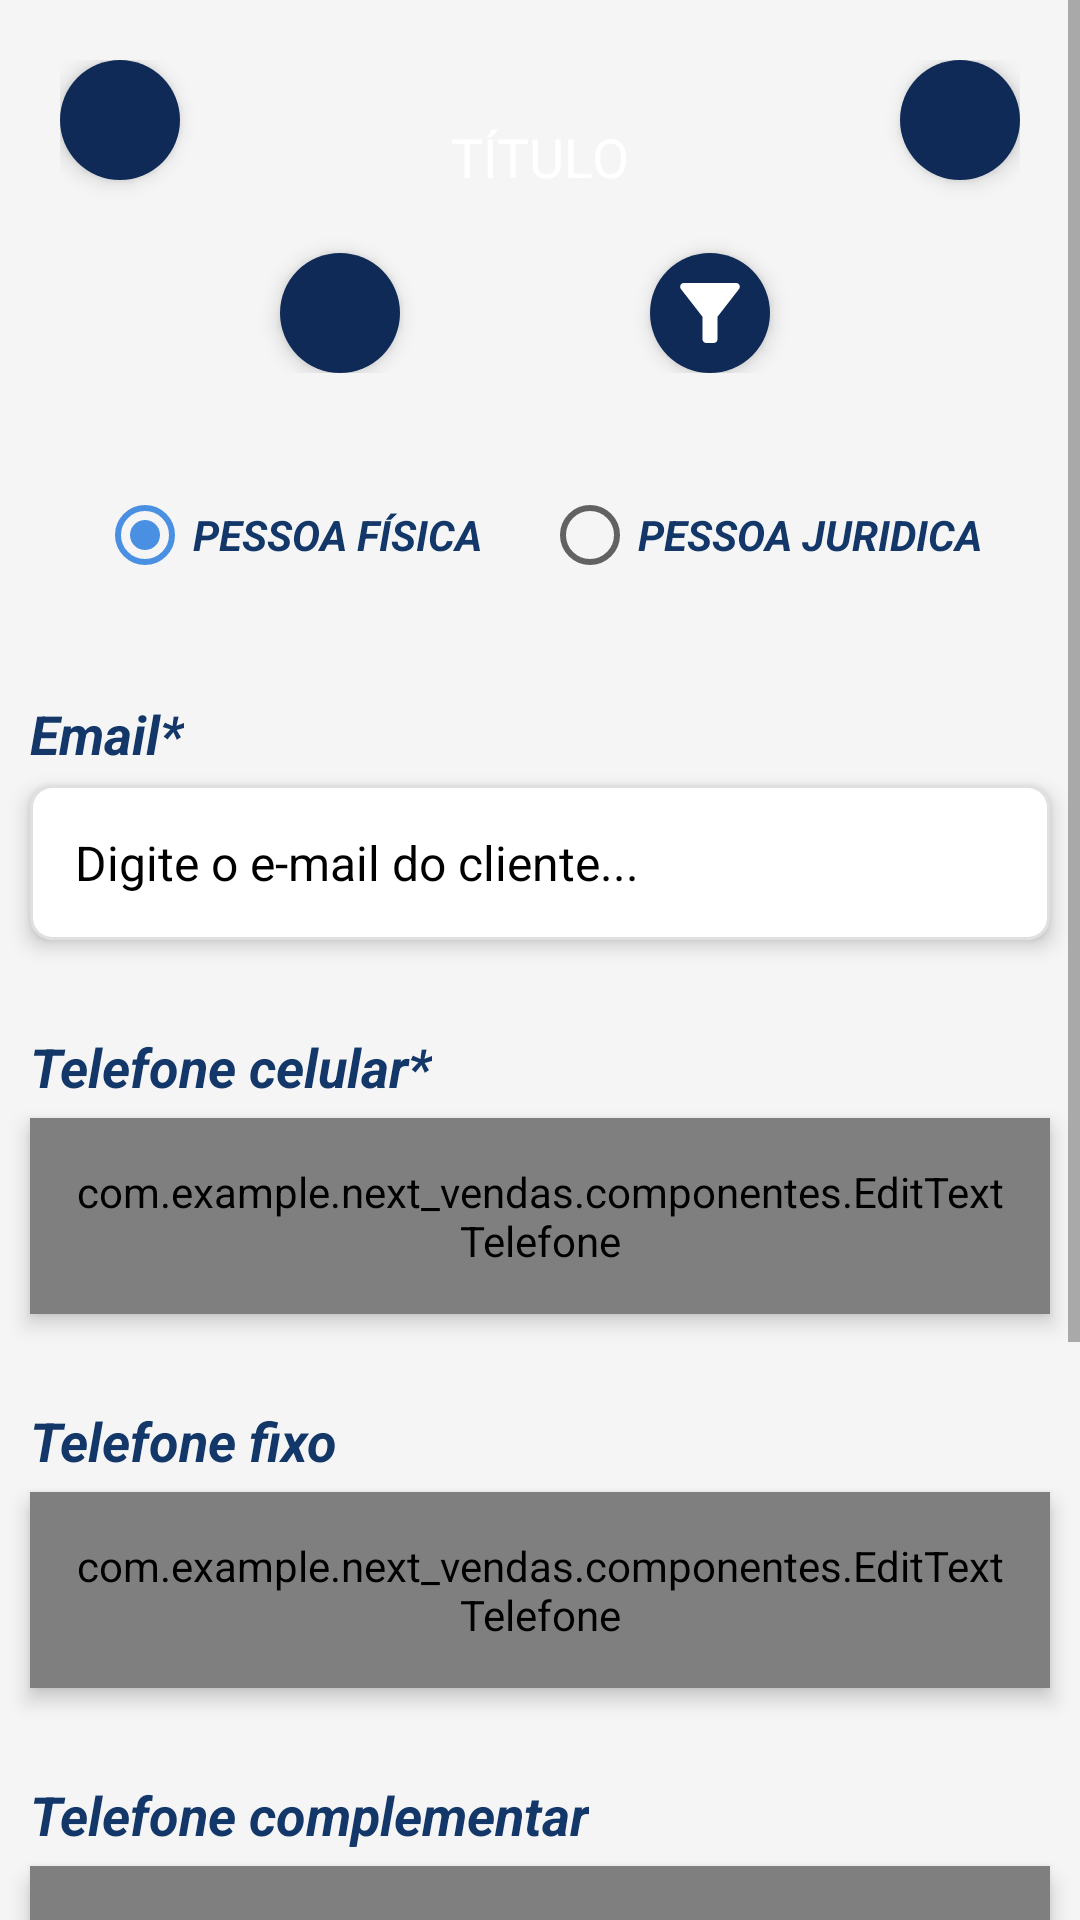

Reconstruct the res/layout file that produces this screen, plus the resources it refers to.
<!-- AndroidManifest.xml: application theme Theme.Nextvendas -->
<!-- res/layout/activity_cadastro_cliente.xml -->
<?xml version="1.0" encoding="utf-8"?>
<ScrollView xmlns:android="http://schemas.android.com/apk/res/android"
    xmlns:app="http://schemas.android.com/apk/res-auto"
    xmlns:tools="http://schemas.android.com/tools"
    android:id="@+id/main"
    android:layout_width="match_parent"
    android:layout_height="match_parent"
    tools:context=".CadastroClienteActivity"
    android:background="@color/cinza_fundo_telas" >

    <LinearLayout
        android:layout_width="match_parent"
        android:layout_height="wrap_content"
        android:paddingBottom="20dp"
        android:orientation="vertical" >

        <include layout="@layout/menu_topo" android:id="@+id/menu_topo_cadastro_cliente" />

        
        <FrameLayout
            android:id="@+id/container_possui_loader"
            android:layout_width="match_parent"
            android:layout_height="wrap_content" />
        
        <RadioGroup
            android:id="@+id/radio_group_tipo_pessoa"
            android:layout_width="match_parent"
            android:layout_height="wrap_content"
            android:layout_marginTop="10dp"
            android:layout_marginStart="20dp"
            android:layout_marginEnd="20dp"
            android:orientation="horizontal"
            android:gravity="center" >

            
            <RadioButton
                android:id="@+id/rb_pessoa_fisica"
                android:layout_width="wrap_content"
                android:layout_height="wrap_content"
                android:text="@string/txt_radio_pf"
                android:textColor="@color/principal"
                android:textStyle="bold|italic"
                android:layout_marginEnd="20dp"
                android:textAllCaps="true"
                android:checked="true" />

            
            <RadioButton
                android:id="@+id/rb_pessoa_juridica"
                android:layout_width="wrap_content"
                android:layout_height="wrap_content"
                android:text="@string/txt_radio_pj"
                android:textColor="@color/principal"
                android:textStyle="bold|italic"
                android:textAllCaps="true" />

        </RadioGroup>

        

        <TextView
            android:id="@+id/txt_lb_email"
            android:layout_width="wrap_content"
            android:layout_height="wrap_content"
            android:text="@string/txt_lb_email"
            android:layout_marginStart="10dp"
            android:layout_marginTop="30dp"
            android:textColor="@color/principal"
            android:textStyle="bold|italic"
            android:textSize="18sp" />

        
        <EditText
            android:id="@+id/edt_email_cliente"
            android:layout_width="match_parent"
            android:layout_height="wrap_content"
            android:background="@drawable/estilo_campo_padrao"
            android:layout_marginStart="10dp"
            android:layout_marginEnd="10dp"
            android:layout_marginTop="5dp"
            android:hint="@string/txt_hint_campo_email_cliente"
            android:textColor="@color/principal"
            android:textColorHint="@color/black"
            android:textSize="16sp"
            android:elevation="4dp"
            android:inputType="textEmailAddress"
            android:padding="15dp" />

        <TextView
            android:id="@+id/txt_lb_telefone_celular"
            android:layout_width="wrap_content"
            android:layout_height="wrap_content"
            android:text="@string/txt_lb_telefone_celular"
            android:layout_marginStart="10dp"
            android:layout_marginTop="30dp"
            android:textColor="@color/principal"
            android:textStyle="bold|italic"
            android:textSize="18sp" />

        
        <com.example.next_vendas.componentes.EditTextTelefone
            android:id="@+id/edt_telefone_celular"
            android:layout_width="match_parent"
            android:layout_height="wrap_content"
            android:background="@drawable/estilo_campo_padrao"
            android:layout_marginStart="10dp"
            android:layout_marginEnd="10dp"
            android:layout_marginTop="5dp"
            android:hint="@string/txt_hint_campo_telefone_celular_cliente"
            android:textColor="@color/principal"
            android:textColorHint="@color/black"
            android:textSize="16sp"
            android:elevation="4dp"
            android:inputType="phone"
            android:padding="15dp"
            android:focusable="true"
            android:focusableInTouchMode="true" />

        <TextView
            android:id="@+id/txt_lb_telefone_fixo"
            android:layout_width="wrap_content"
            android:layout_height="wrap_content"
            android:text="@string/txt_lb_telefone_fixo"
            android:layout_marginStart="10dp"
            android:layout_marginTop="30dp"
            android:textColor="@color/principal"
            android:textStyle="bold|italic"
            android:textSize="18sp" />

        
        <com.example.next_vendas.componentes.EditTextTelefone
            android:id="@+id/edt_telefone_fixo"
            android:layout_width="match_parent"
            android:layout_height="wrap_content"
            android:background="@drawable/estilo_campo_padrao"
            android:layout_marginStart="10dp"
            android:layout_marginEnd="10dp"
            android:layout_marginTop="5dp"
            android:hint="@string/txt_hint_campo_telefone_fixo_cliente"
            android:textColor="@color/principal"
            android:textColorHint="@color/black"
            android:textSize="16sp"
            android:elevation="4dp"
            android:inputType="phone"
            android:padding="15dp"
            android:focusable="true"
            android:focusableInTouchMode="true" />

        <TextView
            android:id="@+id/txt_lb_telefone_complementar"
            android:layout_width="wrap_content"
            android:layout_height="wrap_content"
            android:text="@string/txt_lb_telefone_complementar"
            android:layout_marginStart="10dp"
            android:layout_marginTop="30dp"
            android:textColor="@color/principal"
            android:textStyle="bold|italic"
            android:textSize="18sp" />

        
        <com.example.next_vendas.componentes.EditTextTelefone
            android:id="@+id/edt_telefone_complementar"
            android:layout_width="match_parent"
            android:layout_height="wrap_content"
            android:background="@drawable/estilo_campo_padrao"
            android:layout_marginStart="10dp"
            android:layout_marginEnd="10dp"
            android:layout_marginTop="5dp"
            android:hint="@string/txt_hint_campo_telefone_celular_cliente"
            android:textColor="@color/principal"
            android:textColorHint="@color/black"
            android:textSize="16sp"
            android:elevation="4dp"
            android:inputType="phone"
            android:padding="15dp"
            android:focusable="true"
            android:focusableInTouchMode="true" />

        <LinearLayout
            android:id="@+id/linear_container_cadastro_completo_cliente_topo"
            android:layout_width="match_parent"
            android:layout_height="wrap_content"
            android:orientation="horizontal"
            android:layout_marginStart="10dp"
            android:layout_marginEnd="10dp"
            android:layout_marginTop="30dp" >

            <TextView
                android:layout_width="wrap_content"
                android:layout_height="wrap_content"
                android:text="@string/txt_cadastro_completo"
                android:textColor="@color/principal"
                android:textSize="18sp"
                android:textStyle="bold|italic"
                android:layout_gravity="center" />

            <View
                android:layout_width="0dp"
                android:layout_height="0dp"
                android:layout_weight="1" />

            <ImageView
                android:id="@+id/ic_expadir_cadastro_completo"
                android:layout_width="wrap_content"
                android:layout_height="wrap_content"
                android:src="@drawable/ic_seta_expandir"
                android:layout_gravity="center" />

        </LinearLayout>

        <LinearLayout
            android:id="@+id/linear_container_cadastro_completo_cliente_conteudo"
            android:layout_width="match_parent"
            android:layout_height="wrap_content"
            android:orientation="vertical"
            android:visibility="gone" />

        
        <LinearLayout
            android:id="@+id/linear_container_endereco_cliente_topo"
            android:layout_width="match_parent"
            android:layout_height="wrap_content"
            android:orientation="horizontal"
            android:layout_marginStart="10dp"
            android:layout_marginEnd="10dp"
            android:layout_marginTop="20dp" >

            <TextView
                android:layout_width="wrap_content"
                android:layout_height="wrap_content"
                android:text="@string/txt_cadastro_endereco_cliente"
                android:textColor="@color/principal"
                android:textSize="18sp"
                android:textStyle="bold|italic"
                android:layout_gravity="center" />

            <View
                android:layout_width="0dp"
                android:layout_height="0dp"
                android:layout_weight="1" />

            <ImageView
                android:id="@+id/ic_expadir_endereco"
                android:layout_width="wrap_content"
                android:layout_height="wrap_content"
                android:src="@drawable/ic_seta_expandir"
                android:layout_gravity="center" />

        </LinearLayout>

        <LinearLayout
            android:id="@+id/linear_container_endereco_cliente_conteudo"
            android:layout_width="match_parent"
            android:layout_height="wrap_content"
            android:orientation="vertical"
            android:visibility="gone" />

        <androidx.appcompat.widget.AppCompatButton
            android:id="@+id/btn_salvar_cadastro_cliente"
            android:layout_width="match_parent"
            android:layout_height="wrap_content"
            android:background="@drawable/estilo_btn_padrao"
            android:layout_marginStart="10dp"
            android:layout_marginEnd="10dp"
            android:layout_marginTop="30dp"
            android:layout_marginBottom="20dp"
            android:text="@string/txt_btn_salvar_cliente"
            android:textColor="@color/white"
            android:textAllCaps="true" />
        
    </LinearLayout>

</ScrollView>
<!-- res/layout/menu_topo.xml (included above) -->
<?xml version="1.0" encoding="utf-8"?>
<androidx.constraintlayout.widget.ConstraintLayout xmlns:android="http://schemas.android.com/apk/res/android"
    android:layout_width="match_parent"
    android:layout_height="wrap_content"
    xmlns:app="http://schemas.android.com/apk/res-auto"
    android:elevation="4dp"
    android:padding="20dp"
    android:background="@drawable/fundo_gradient" >

    <TextView
        android:id="@+id/txt_titulo"
        android:layout_width="wrap_content"
        android:layout_height="wrap_content"
        android:text="Título"
        app:layout_constraintStart_toStartOf="parent"
        app:layout_constraintEnd_toEndOf="parent"
        app:layout_constraintTop_toTopOf="parent"
        android:layout_marginTop="20dp"
        android:textColor="@color/white"
        android:textSize="18sp"
        android:textAllCaps="true" />

    <ImageButton
        android:id="@+id/btn_retornar"
        android:layout_width="40dp"
        android:layout_height="40dp"
        android:src="@drawable/ic_seta_menu"
        app:layout_constraintStart_toStartOf="parent"
        app:layout_constraintTop_toTopOf="parent"
        android:background="@drawable/estilo_btn_menu"
        android:padding="10dp"
        android:elevation="4dp" />

    <ImageButton
        android:id="@+id/btn_adicionar_menu"
        android:layout_width="40dp"
        android:layout_height="40dp"
        android:src="@drawable/ic_adicionar_menu"
        app:layout_constraintTop_toBottomOf="@id/txt_titulo"
        app:layout_constraintStart_toStartOf="parent"
        app:layout_constraintEnd_toStartOf="@id/btn_filtro_menu"
        android:layout_marginEnd="10dp"
        android:background="@drawable/estilo_btn_menu"
        android:padding="10dp"
        android:elevation="4dp"
        android:layout_marginTop="20dp" />

    <ImageButton
        android:id="@+id/btn_filtro_menu"
        android:layout_width="40dp"
        android:layout_height="40dp"
        android:src="@drawable/ic_filtro_menu"
        app:layout_constraintStart_toEndOf="@id/btn_adicionar_menu"
        app:layout_constraintTop_toBottomOf="@id/txt_titulo"
        app:layout_constraintBottom_toBottomOf="parent"
        app:layout_constraintEnd_toEndOf="parent"
        android:background="@drawable/estilo_btn_menu"
        android:padding="10dp"
        android:elevation="4dp"
        android:layout_marginEnd="10dp"
        android:layout_marginTop="20dp" />

    <ImageButton
        android:id="@+id/btn_menu_opcoes"
        android:layout_width="40dp"
        android:layout_height="40dp"
        app:layout_constraintTop_toTopOf="parent"
        app:layout_constraintEnd_toEndOf="parent"
        android:background="@drawable/estilo_btn_menu"
        android:padding="10dp"
        android:elevation="4dp"
        android:src="@drawable/ic_menu_cabecalho" />

</androidx.constraintlayout.widget.ConstraintLayout>
<!-- resources referenced by this layout -->
<resources>
  <color name="black">#FF000000</color>
  <color name="cinza_fundo_telas">#F5F5F5</color>
  <color name="principal">#123768</color>
  <color name="white">#FFFFFFFF</color>
  <!-- drawable estilo_btn_menu (drawable) -->
  <?xml version="1.0" encoding="utf-8"?>
  <selector xmlns:android="http://schemas.android.com/apk/res/android">
  
      <item>
  
          <shape android:shape="rectangle">
  
              <solid android:color="@color/principal_mais_forte" />
  
              <corners android:radius="1000dp" />
  
          </shape>
  
      </item>
  
  </selector>
  <!-- drawable estilo_btn_padrao (drawable) -->
  <?xml version="1.0" encoding="utf-8"?>
  <selector xmlns:android="http://schemas.android.com/apk/res/android">
  
      <item>
  
          <shape android:shape="rectangle">
  
              <solid android:color="@color/principal" />
  
              <corners android:radius="15dp" />
  
          </shape>
  
      </item>
  
  </selector>
  <!-- drawable estilo_campo_padrao (drawable) -->
  <?xml version="1.0" encoding="utf-8"?>
  <selector xmlns:android="http://schemas.android.com/apk/res/android">
  
      <item>
  
          <shape android:shape="rectangle">
  
              <solid android:color="@color/white" />
  
              <corners android:radius="7dp" />
  
              <stroke android:color="@color/cinza_separador_linhas" android:width="1dp" />
  
          </shape>
  
      </item>
  
  </selector>
  <!-- drawable ic_filtro_menu (drawable) -->
  <vector xmlns:android="http://schemas.android.com/apk/res/android" android:height="30dp" android:tint="#FFFFFF" android:viewportHeight="24" android:viewportWidth="24" android:width="30dp">
        
      <path android:fillColor="@android:color/white" android:pathData="M4.25,5.61C6.27,8.2 10,13 10,13v6c0,0.55 0.45,1 1,1h2c0.55,0 1,-0.45 1,-1v-6c0,0 3.72,-4.8 5.74,-7.39C20.25,4.95 19.78,4 18.95,4H5.04C4.21,4 3.74,4.95 4.25,5.61z"/>
      
  </vector>
  <!-- drawable ic_seta_expandir (drawable) -->
  <vector xmlns:android="http://schemas.android.com/apk/res/android" android:height="30dp" android:tint="#123768" android:viewportHeight="24" android:viewportWidth="24" android:width="30dp">
        
      <path android:fillColor="@android:color/white" android:pathData="M7.41,8.59L12,13.17l4.59,-4.58L18,10l-6,6 -6,-6 1.41,-1.41z"/>
      
  </vector>
  <string name="txt_btn_salvar_cliente">Salvar</string>
  <string name="txt_cadastro_completo">Cadastro completo</string>
  <string name="txt_cadastro_endereco_cliente">Endereço</string>
  <string name="txt_hint_campo_email_cliente">Digite o e-mail do cliente...</string>
  <string name="txt_hint_campo_telefone_celular_cliente">ex: (00) 00000-0000</string>
  <string name="txt_hint_campo_telefone_fixo_cliente">ex: (00) 0000-0000</string>
  <string name="txt_lb_email">Email*</string>
  <string name="txt_lb_telefone_celular">Telefone celular*</string>
  <string name="txt_lb_telefone_complementar">Telefone complementar</string>
  <string name="txt_lb_telefone_fixo">Telefone fixo</string>
  <string name="txt_radio_pf">Pessoa física</string>
  <string name="txt_radio_pj">Pessoa juridica</string>
  <style name="Theme.Nextvendas" parent="Theme.MaterialComponents.DayNight.NoActionBar">
          <item name="colorPrimary">@color/secundaria</item>
          <item name="colorPrimaryVariant">@color/principal</item>
          <item name="colorOnPrimary">@color/white</item>
          <item name="colorSecondary">#4a90e2</item>
          <item name="colorSecondaryVariant">#2c6fbb</item>
          <item name="colorOnSecondary">@color/black</item>
          
          <item name="android:statusBarColor">?attr/colorPrimaryVariant</item>
      </style>
  <color name="principal_mais_forte">#0F2A56</color>
  <color name="cinza_separador_linhas">#E0E0E0</color>
  <color name="secundaria">#224e87</color>
</resources>
